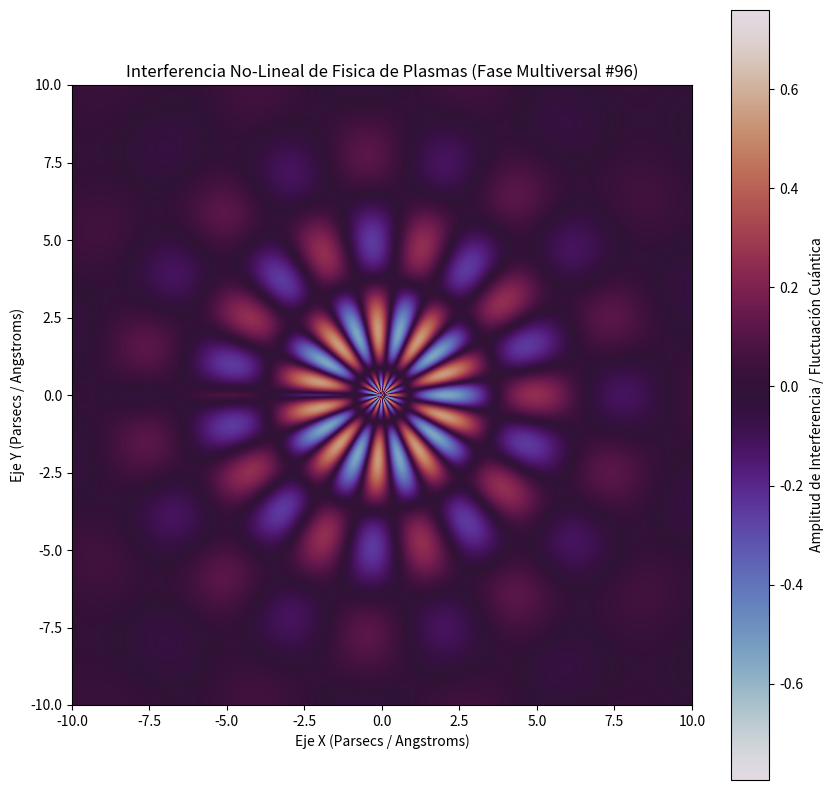

Generate this figure with matplotlib:
%matplotlib inline
# Simulación Multiversal: Fisica de Plasmas - Variante 96
import numpy as np
import matplotlib.pyplot as plt

# Parámetros Físicos No-Lineales
omega_1 = 1.105
omega_2 = 9.614
lambda_decay = 0.275
phase_shift = 2.163

x = np.linspace(-10, 10, 800)
y = np.linspace(-10, 10, 800)
X, Y = np.meshgrid(x, y)

# Dinámica de Fluidos / Campos Tensor-Escalares (Fase Multiversal)
R = np.sqrt(X**2 + Y**2) + 1e-5
Z = (np.sin(omega_1 * R + phase_shift) * np.cos(omega_2 * np.arctan2(Y, X))) * np.exp(-lambda_decay * R)

plt.figure(figsize=(10, 10))
plt.imshow(Z, cmap='twilight', extent=[-10, 10, -10, 10], origin='lower')
plt.colorbar(label='Amplitud de Interferencia / Fluctuación Cuántica')
plt.title(r'Interferencia No-Lineal de Fisica de Plasmas (Fase Multiversal #96)')
plt.xlabel('Eje X (Parsecs / Angstroms)')
plt.ylabel('Eje Y (Parsecs / Angstroms)')
plt.show()
